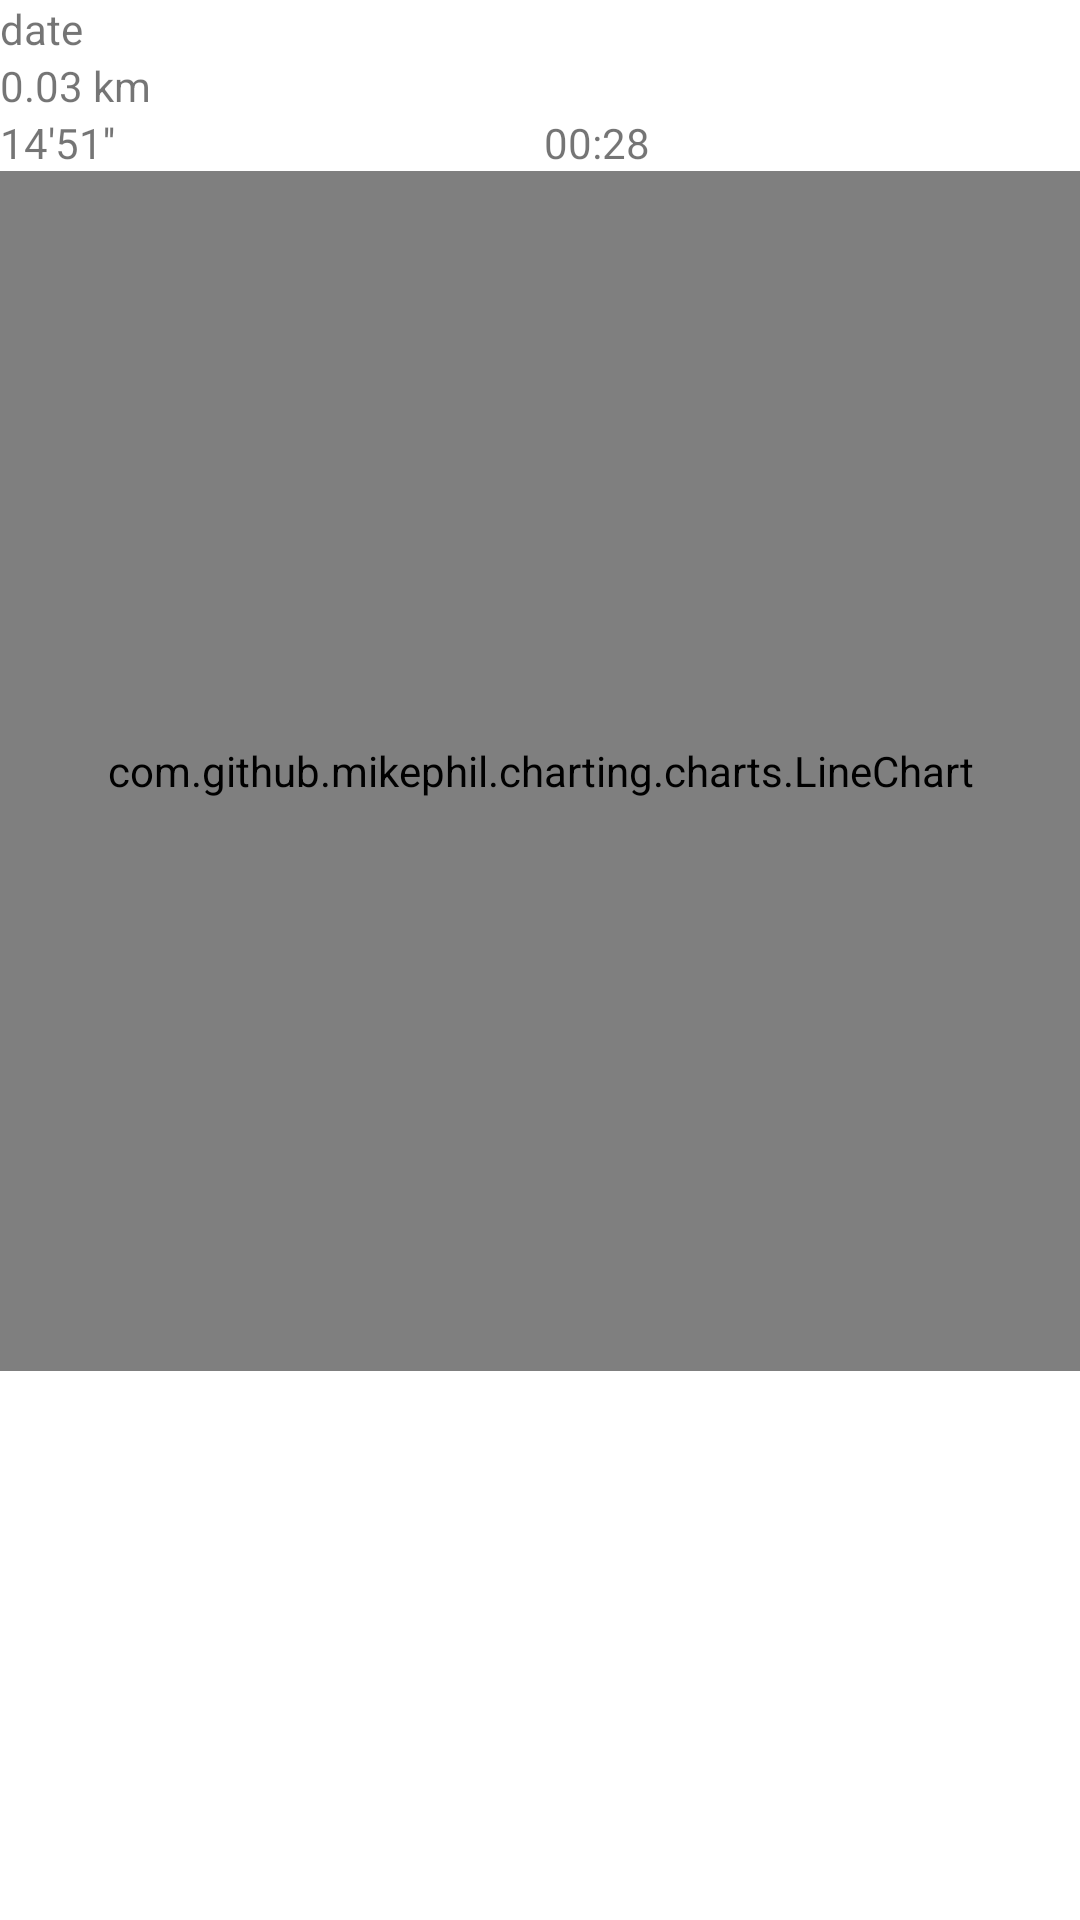

Layout XML and referenced resources for this Android screen:
<!-- AndroidManifest.xml: application theme Theme.Cs496_week2 -->
<!-- res/layout/activity_history_detail.xml -->
<?xml version="1.0" encoding="utf-8"?>
<androidx.constraintlayout.widget.ConstraintLayout xmlns:android="http://schemas.android.com/apk/res/android"
    xmlns:app="http://schemas.android.com/apk/res-auto"
    xmlns:tools="http://schemas.android.com/tools"
    android:layout_width="match_parent"
    android:layout_height="match_parent"
    tools:context=".historyDetailActivity">

    <LinearLayout
        android:layout_width="match_parent"
        android:layout_height="wrap_content"
        android:orientation="vertical"
        tools:ignore="MissingConstraints">
        <TextView
            android:id="@+id/history_act_date"
            android:layout_width="match_parent"
            android:layout_height="wrap_content"
            android:text="date" />
        <LinearLayout
            android:layout_width="match_parent"
            android:layout_height="match_parent"
            android:orientation="vertical">
            <TextView
                android:id="@+id/history_act_distance"
                android:layout_width="wrap_content"
                android:layout_height="wrap_content"
                android:text="0.03 km" />
            <LinearLayout
                android:layout_width="match_parent"
                android:layout_height="match_parent"
                android:orientation="horizontal">
                <TextView
                    android:id="@+id/history_act_pace"
                    android:layout_width="wrap_content"
                    android:layout_height="wrap_content"
                    android:layout_weight="1"
                    android:text="14'51''" />
                <TextView
                    android:id="@+id/history_act_time"
                    android:layout_width="wrap_content"
                    android:layout_height="wrap_content"
                    android:layout_weight="1"
                    android:text="00:28" />
            </LinearLayout>
        </LinearLayout>

        <com.github.mikephil.charting.charts.LineChart
            android:id="@+id/history_act_chart"
            android:layout_width="match_parent"
            android:layout_height="400dp" />

    </LinearLayout>

</androidx.constraintlayout.widget.ConstraintLayout>
<!-- resources referenced by this layout -->
<resources>
  <style name="Theme.Cs496_week2" parent="Theme.MaterialComponents.DayNight.DarkActionBar">
          
          <item name="colorPrimary">@color/purple_500</item>
          <item name="colorPrimaryVariant">@color/purple_700</item>
          <item name="colorOnPrimary">@color/white</item>
          
          <item name="colorSecondary">@color/teal_200</item>
          <item name="colorSecondaryVariant">@color/teal_700</item>
          <item name="colorOnSecondary">@color/black</item>
          
          <item name="android:statusBarColor" tools:targetApi="l">?attr/colorPrimaryVariant</item>
          
      </style>
  <color name="purple_500">#FF6200EE</color>
  <color name="purple_700">#FF3700B3</color>
  <color name="white">#FFFFFFFF</color>
  <color name="teal_200">#FF03DAC5</color>
  <color name="teal_700">#FF018786</color>
  <color name="black">#FF000000</color>
</resources>
